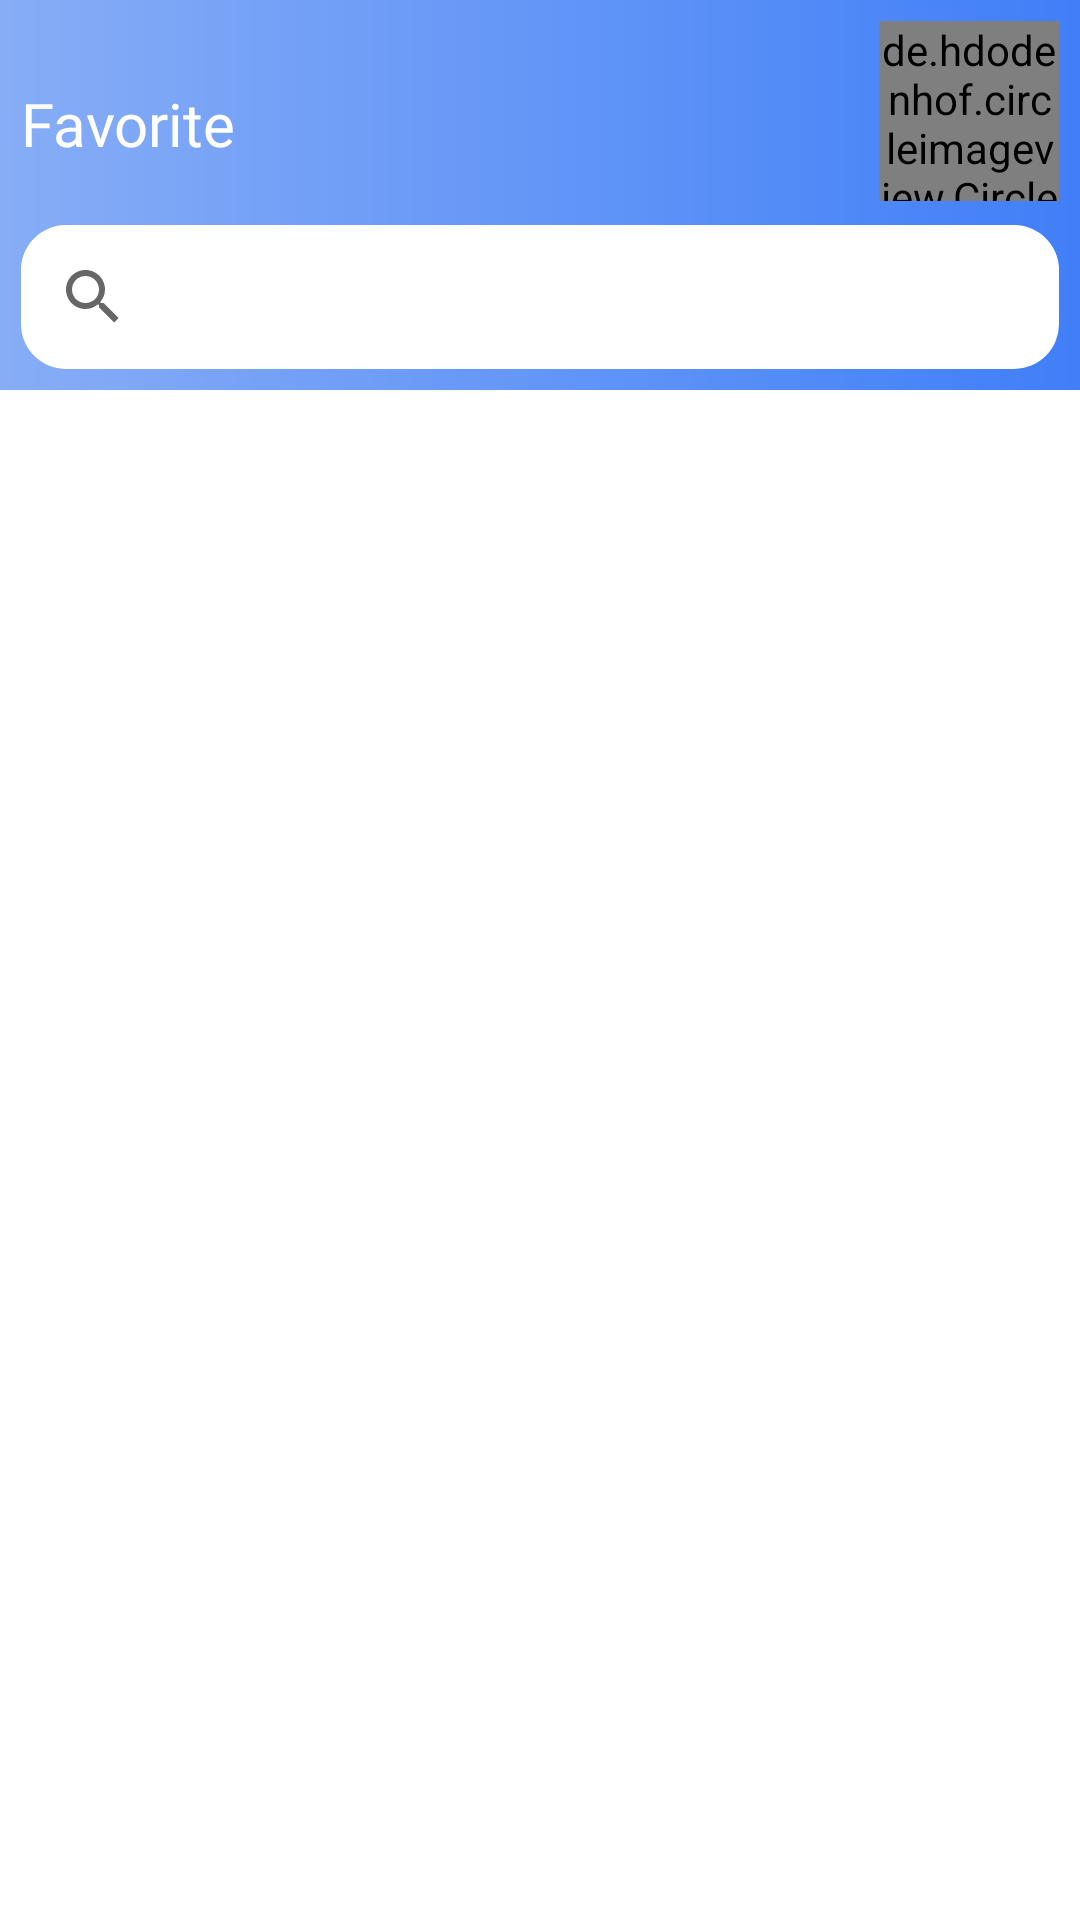

Layout XML and referenced resources for this Android screen:
<!-- AndroidManifest.xml: application theme Theme.BookingNow -->
<!-- res/layout/fragment_favorite.xml -->
<?xml version="1.0" encoding="utf-8"?>
<androidx.constraintlayout.widget.ConstraintLayout xmlns:android="http://schemas.android.com/apk/res/android"
    xmlns:app="http://schemas.android.com/apk/res-auto"
    xmlns:tools="http://schemas.android.com/tools"
    android:layout_width="match_parent"
    android:layout_height="match_parent"
    tools:context=".view.fragments.FavoriteFragment">

    <androidx.constraintlayout.widget.ConstraintLayout
        android:id="@+id/constraintLayout"
        android:layout_width="match_parent"
        android:layout_height="130dp"
        android:background="@drawable/header_list_fragment"
        android:padding="7dp"
        app:layout_constraintTop_toTopOf="parent">


        <TextView
            android:layout_width="wrap_content"
            android:layout_height="wrap_content"
            android:fontFamily="@font/ferdinandfontregular"
            android:text="@string/favorite_menu"
            android:textColor="@color/white"
            android:textSize="20sp"
            app:layout_constraintBottom_toTopOf="@id/SearcViewFavoriteFragment"
            app:layout_constraintStart_toStartOf="parent"
            app:layout_constraintTop_toTopOf="parent" />

        <de.hdodenhof.circleimageview.CircleImageView
            android:id="@+id/ProfileImage"
            android:layout_width="60dp"
            android:layout_height="60dp"
            android:src="@drawable/roma_img"
            app:layout_constraintEnd_toEndOf="parent"
            app:layout_constraintTop_toTopOf="parent" />

        <SearchView
            android:id="@+id/SearcViewFavoriteFragment"
            android:layout_width="match_parent"
            android:layout_height="wrap_content"
            android:background="@drawable/room_description_info_container_background"
            app:iconifiedByDefault="false"
            app:layout_constraintBottom_toBottomOf="parent"
            app:queryHint="@string/SearchViewHintFavorite" />

    </androidx.constraintlayout.widget.ConstraintLayout>

    <ImageView
        android:id="@+id/buttonDeleteAllFavorite"
        android:layout_width="wrap_content"
        android:layout_height="wrap_content"
        android:src="@drawable/delete_icon"
        app:layout_constraintBottom_toTopOf="@id/RecyclerFavorite"
        app:layout_constraintEnd_toEndOf="parent"
        android:layout_marginRight="13dp"/>

    <ImageView
        android:id="@+id/imageViewHereIsEmpty"
        android:layout_width="match_parent"
        android:layout_height="0dp"
        app:layout_constraintTop_toBottomOf="@id/constraintLayout"
        app:layout_constraintBottom_toBottomOf="parent"
        android:src="@drawable/empty_img"
        android:visibility="gone"
        />


    <androidx.recyclerview.widget.RecyclerView
        app:layout_constraintTop_toBottomOf="@id/constraintLayout"
        app:layout_constraintBottom_toBottomOf="parent"
        android:layout_marginTop="40dp"
        android:id="@+id/RecyclerFavorite"
        android:layout_width="match_parent"

        android:layout_height="0dp" />


</androidx.constraintlayout.widget.ConstraintLayout>
<!-- resources referenced by this layout -->
<resources>
  <!-- drawable empty_img: jpg bitmap (drawable, 40323 bytes) -->
  <!-- drawable header_list_fragment (drawable) -->
  <?xml version="1.0" encoding="utf-8"?>
  <shape xmlns:android="http://schemas.android.com/apk/res/android">
  
      <gradient android:startColor="#87ADF6" android:endColor="#407FF8"/>
  
  </shape>
  <!-- drawable room_description_info_container_background (drawable) -->
  <?xml version="1.0" encoding="utf-8"?>
  <shape xmlns:android="http://schemas.android.com/apk/res/android">
  
      <corners  android:radius="15dp"/>
      <solid android:color="@color/white"/>
  
  </shape>
  <string name="SearchViewHintFavorite">Найти избранный номер</string>
  <string name="favorite_menu">Favorite</string>
  <style name="Theme.BookingNow" parent="Theme.MaterialComponents.DayNight.NoActionBar">
          
          <item name="colorPrimary">@color/purple_500</item>
          <item name="colorPrimaryVariant">@color/purple_700</item>
          <item name="colorOnPrimary">@color/white</item>
          
          <item name="colorSecondary">@color/teal_200</item>
          <item name="colorSecondaryVariant">@color/teal_700</item>
          <item name="colorOnSecondary">@color/black</item>
          
          <item name="android:statusBarColor" tools:targetApi="l">?attr/colorPrimaryVariant</item>
          
      </style>
  <!-- not gathered from this repository: default colours our renderer supplied (Android Studio template values) -->
  <color name="purple_500">#FF6200EE</color>
  <color name="purple_700">#FF3700B3</color>
  <color name="teal_200">#FF03DAC5</color>
  <color name="teal_700">#FF018786</color>
  <color name="black">#FF000000</color>
  <color name="white">#FFFFFFFF</color>
</resources>
